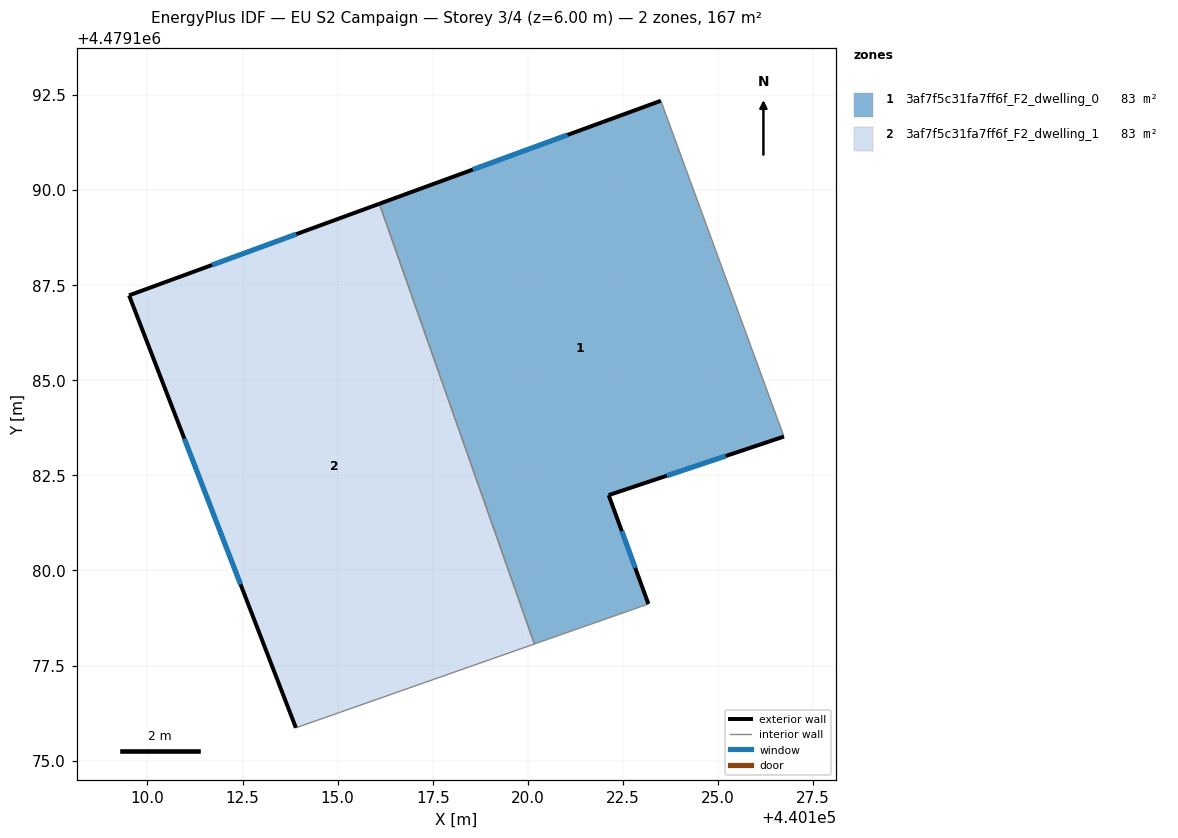
=== STOREY PLAN SPEC (per zone: floor XY polygon, exterior-wall plan segments, windows/doors) ===
zone 1: 3af7f5c31fa7ff6f_F2_dwelling_0  (83.5 m²)
  floor: (440123.50, 4479192.35) (440126.73, 4479183.52) (440122.12, 4479181.98) (440123.17, 4479179.12) (440120.17, 4479178.07) (440116.10, 4479189.64)
  exterior wall: (440123.17, 4479179.12) – (440122.12, 4479181.98)  [3.0 m]
    window: (440122.82, 4479180.07) – (440122.47, 4479181.03)  [1.0 m²]
  exterior wall: (440123.50, 4479192.35) – (440116.10, 4479189.64)  [7.9 m]
    window: (440121.04, 4479191.45) – (440118.55, 4479190.54)  [2.7 m²]
  exterior wall: (440122.12, 4479181.98) – (440126.73, 4479183.52)  [4.9 m]
    window: (440123.65, 4479182.49) – (440125.21, 4479183.01)  [1.7 m²]
  interior walls: 3
zone 2: 3af7f5c31fa7ff6f_F2_dwelling_1  (83.5 m²)
  floor: (440116.10, 4479189.64) (440120.17, 4479178.07) (440113.90, 4479175.86) (440109.52, 4479187.23)
  exterior wall: (440116.10, 4479189.64) – (440109.52, 4479187.23)  [7.0 m]
    window: (440113.91, 4479188.84) – (440111.70, 4479188.03)  [2.4 m²]
  exterior wall: (440109.52, 4479187.23) – (440113.90, 4479175.86)  [12.2 m]
    window: (440110.97, 4479183.46) – (440112.45, 4479179.63)  [4.2 m²]
  interior walls: 2

=== DERIVED (storey summary) ===
Building: EU S2 Campaign
Storey: 3 of 4  (floor level z = 6.00 m)
Storey gross floor area: 166.9 m²
Zones on this storey: 2
  - 3af7f5c31fa7ff6f_F2_dwelling_0: floor 83.5 m²; exterior wall 15.8 m (47.4 m²); 3 window(s) 5.4 m²; WWR 11.4%
  - 3af7f5c31fa7ff6f_F2_dwelling_1: floor 83.5 m²; exterior wall 19.2 m (57.6 m²); 2 window(s) 6.5 m²; WWR 11.4%
Zone adjacency (shared interzone walls):
  - 3af7f5c31fa7ff6f_F2_dwelling_0 ↔ 3af7f5c31fa7ff6f_F2_dwelling_1